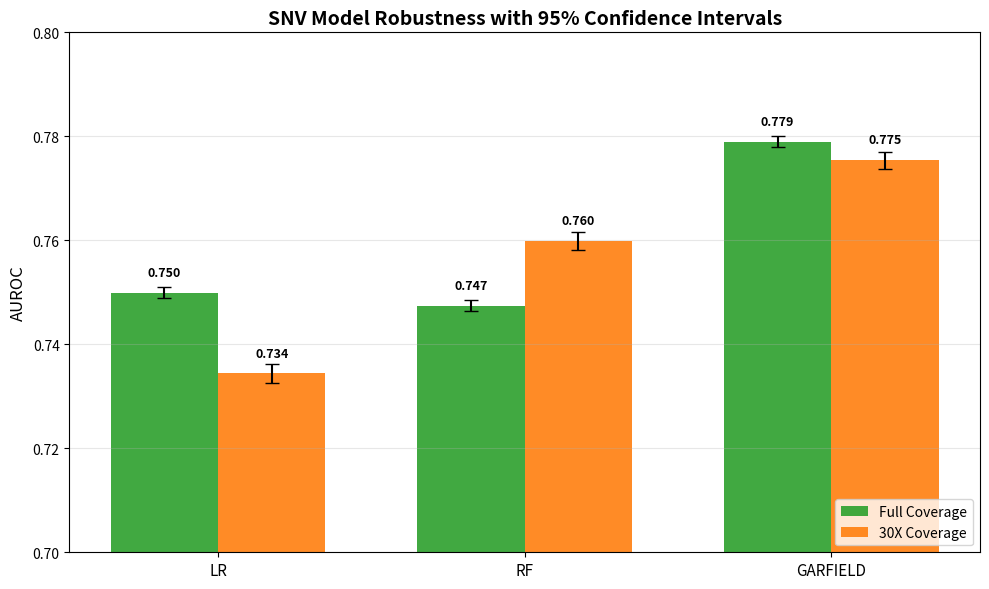

Source code (Python):
import numpy as np
import matplotlib.pyplot as plt
import math

# ============================================================================
# 1. DATA INPUT (From your logs)
# ============================================================================

# Sample sizes from your log output
# Full: "TRUE: 762,734, FALSE: 188,169"
n_full_pos = 762734
n_full_neg = 188169

# 30X: "TRUE: 226,200, FALSE: 80,386"
n_30x_pos = 226200
n_30x_neg = 80386

# Your Results
models = ['LR', 'RF', 'GARFIELD']
auc_full = [0.7499, 0.7474, 0.7790]
auc_30x  = [0.7344, 0.7598, 0.7754]

# ============================================================================
# 2. CALCULATE ERROR BARS (Hanley & McNeil Method)
# ============================================================================
def calculate_se(auc, n_pos, n_neg):
    """
    Calculate Standard Error of AUC using Hanley & McNeil (1982)
    This accounts for the correlation between positive and negative cases.
    """
    q1 = auc / (2 - auc)
    q2 = 2 * auc**2 / (1 + auc)
    
    numerator = (auc * (1 - auc)) + \
                ((n_pos - 1) * (q1 - auc**2)) + \
                ((n_neg - 1) * (q2 - auc**2))
    
    denominator = n_pos * n_neg
    se = math.sqrt(numerator / denominator)
    return se

# Calculate error (95% CI = 1.96 * SE)
err_full = []
err_30x = []

print(f"{'Model':<10} {'Set':<5} {'AUC':<8} {'Error (95% CI)'}")
print("-" * 45)

for i, m in enumerate(models):
    # Full Error
    se_f = calculate_se(auc_full[i], n_full_pos, n_full_neg)
    ci_f = 1.96 * se_f
    err_full.append(ci_f)
    print(f"{m:<10} Full  {auc_full[i]:<8.4f} ±{ci_f:.5f}")
    
    # 30X Error
    se_3 = calculate_se(auc_30x[i], n_30x_pos, n_30x_neg)
    ci_3 = 1.96 * se_3
    err_30x.append(ci_3)
    print(f"{m:<10} 30X   {auc_30x[i]:<8.4f} ±{ci_3:.5f}")

# ============================================================================
# 3. PLOT WITH ERROR BARS
# ============================================================================
fig, ax = plt.subplots(figsize=(10, 6))

x = np.arange(len(models))
width = 0.35

# Plot Full
rects1 = ax.bar(x - width/2, auc_full, width, label='Full Coverage', 
                color='#2ca02c', alpha=0.9,
                yerr=err_full, capsize=5, error_kw={'ecolor': 'black', 'elinewidth': 1.5})

# Plot 30X
rects2 = ax.bar(x + width/2, auc_30x, width, label='30X Coverage', 
                color='#ff7f0e', alpha=0.9,
                yerr=err_30x, capsize=5, error_kw={'ecolor': 'black', 'elinewidth': 1.5})

ax.set_ylabel('AUROC', fontsize=12)
ax.set_title('SNV Model Robustness with 95% Confidence Intervals', fontsize=14, fontweight='bold')
ax.set_xticks(x)
ax.set_xticklabels(models, fontsize=11)
ax.legend(loc='lower right')
ax.grid(axis='y', alpha=0.3)

# Zoom in to make bars visible (Standard Error is tiny!)
ax.set_ylim([0.70, 0.80])

# Add text labels on top
def autolabel(rects):
    for rect in rects:
        height = rect.get_height()
        ax.annotate(f'{height:.3f}',
                    xy=(rect.get_x() + rect.get_width() / 2, height),
                    xytext=(0, 10),  # 10 points vertical offset
                    textcoords="offset points",
                    ha='center', va='bottom', fontsize=9, fontweight='bold')

autolabel(rects1)
autolabel(rects2)

plt.tight_layout()
plt.savefig('snv_robustness_with_error_bars.png', dpi=300)
print("\n✓ Plot saved to snv_robustness_with_error_bars.png")